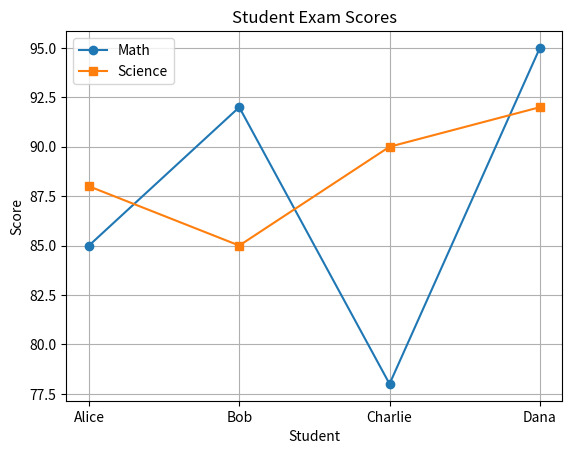

Source code (Python):
import matplotlib.pyplot as plt
import pandas as pd
import numpy as np

# Data from Part 3
data = {
    'Name': ['Alice', 'Bob', 'Charlie', 'Dana'],
    'Math': [85, 92, 78, 95],
    'Science': [88, 85, 90, 92]
}
df = pd.DataFrame(data)

# Plot Math scores
plt.plot(df['Name'], df['Math'], marker='o', label='Math')
plt.plot(df['Name'], df['Science'], marker='s', label='Science')
plt.title('Student Exam Scores')
plt.xlabel('Student')
plt.ylabel('Score')
plt.legend()
plt.grid(True)
plt.show()